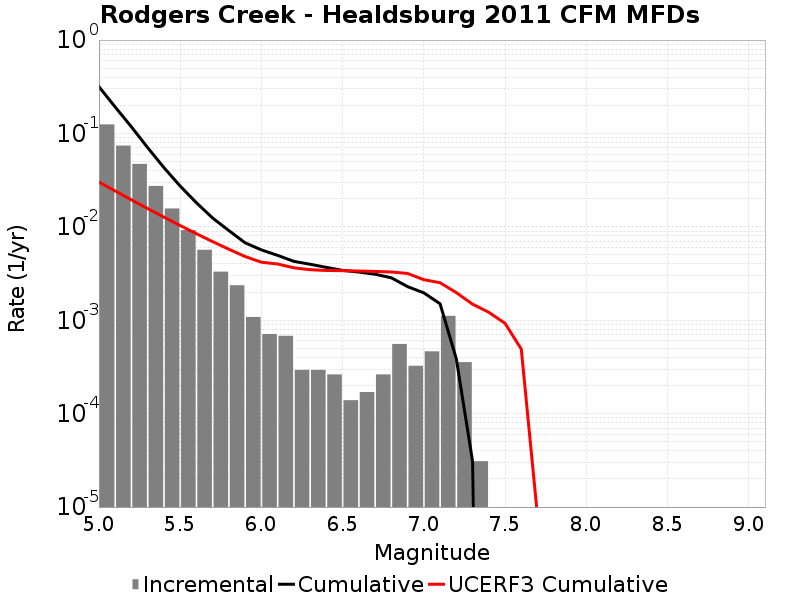

The file beside this chart, header and first rows:
Magnitude, Incremental Rate, Cumulative Rate, UCERF3 Cumulative Rate
5.05, 0.1249, 0.3167, 0.03018
5.15, 0.07413, 0.1918, 0.02421
5.25, 0.0472, 0.1177, 0.01947
5.35, 0.02741, 0.07049, 0.0157
5.45, 0.01573, 0.04308, 0.01271
5.55, 0.009241, 0.02735, 0.01033
5.65, 0.005681, 0.01811, 0.008447
5.75, 0.003313, 0.01243, 0.006947
5.85, 0.002368, 0.009118, 0.005756
5.95, 0.001084, 0.006749, 0.00481
6.05, 7.120662E-4, 0.005666, 0.004184
6.15, 6.811068E-4, 0.004954, 0.004004
6.25, 2.941143E-4, 0.004272, 0.003643
6.35, 2.941143E-4, 0.003978, 0.003477
6.45, 2.6315489E-4, 0.003684, 0.003411
6.55, 1.393173E-4, 0.003421, 0.003397
6.65, 1.702767E-4, 0.003282, 0.003366
6.75, 2.6315489E-4, 0.003111, 0.003332
6.85, 5.572692E-4, 0.002848, 0.003287
6.95, 3.250737E-4, 0.002291, 0.00317
7.05, 4.64391E-4, 0.001966, 0.002718
7.15, 0.001115, 0.001502, 0.002524
7.25, 3.560331E-4, 3.869925E-4, 0.001978
7.35, 3.09594E-5, 3.09594E-5, 0.001487
7.45, 0.0, 0.0, 0.001217
7.55, 0.0, 0.0, 9.271161E-4
7.65, 0.0, 0.0, 4.9044227E-4
7.75, 0.0, 0.0, 8.005927E-6
7.85, 0.0, 0.0, 6.1413903E-6
7.95, 0.0, 0.0, 5.360805E-6
8.05, 0.0, 0.0, 3.940478E-6
8.15, 0.0, 0.0, 1.0457376E-6
8.25, 0.0, 0.0, 0.0
8.35, 0.0, 0.0, 0.0
8.45, 0.0, 0.0, 0.0
8.55, 0.0, 0.0, 0.0
8.65, 0.0, 0.0, 0.0
8.75, 0.0, 0.0, 0.0
8.85, 0.0, 0.0, 0.0
8.95, 0.0, 0.0, 0.0
9.05, 0.0, 0.0, 0.0
